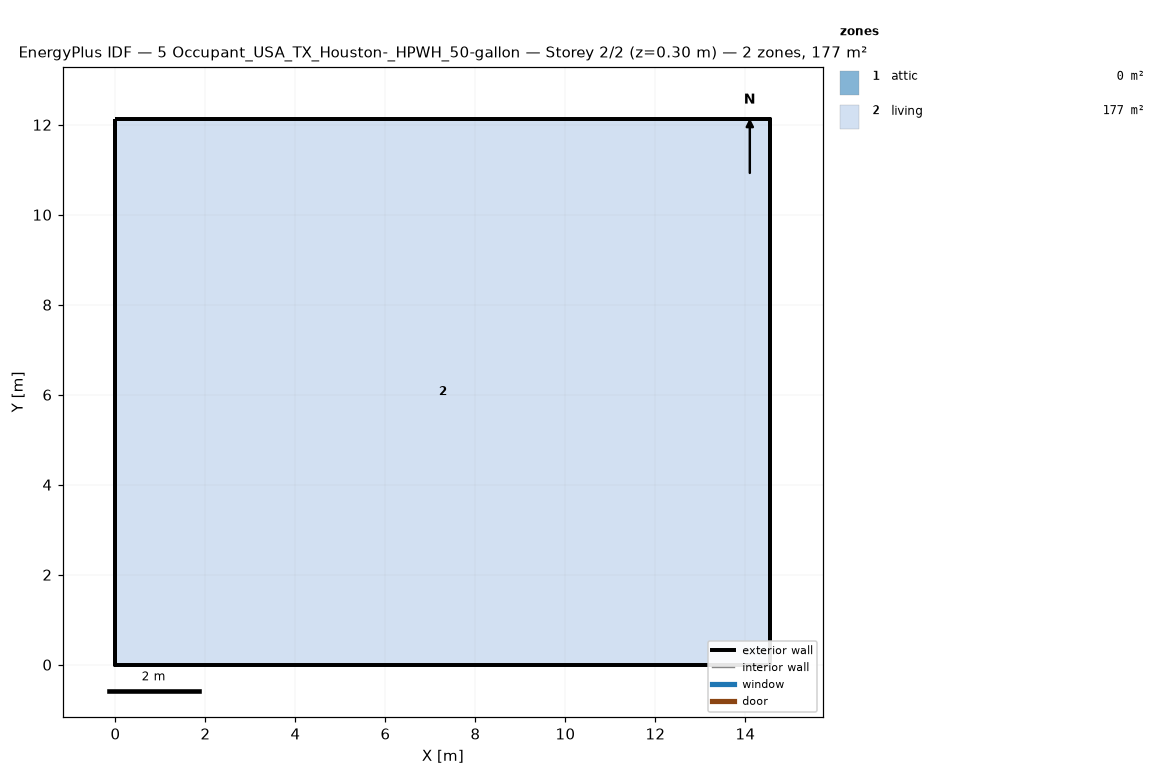
=== STOREY PLAN SPEC (per zone: floor XY polygon, exterior-wall plan segments, windows/doors) ===
zone 1: attic  (0.0 m²)
  exterior wall: (14.55, 0.00) – (14.55, 12.13) – (14.55, 6.06)  [18.2 m]
  exterior wall: (0.00, 12.13) – (0.00, 0.00) – (0.00, 6.06)  [18.2 m]
zone 2: living  (176.5 m²)
  floor: (0.00, 0.00) (0.00, 12.13) (14.55, 12.13) (14.55, 0.00)
  exterior wall: (0.00, 0.00) – (14.55, 0.00)  [14.6 m]
  exterior wall: (14.55, 0.00) – (14.55, 12.13)  [12.1 m]
  exterior wall: (14.55, 12.13) – (0.00, 12.13)  [14.6 m]
  exterior wall: (0.00, 12.13) – (0.00, 0.00)  [12.1 m]

=== DERIVED (storey summary) ===
Building: 5 Occupant_USA_TX_Houston-_HPWH_50-gallon
Storey: 2 of 2  (floor level z = 0.30 m)
Storey gross floor area: 176.5 m²
Zones on this storey: 2
  - attic: floor 0.0 m²; exterior wall 36.4 m (24.5 m²); WWR 0.0%
  - living: floor 176.5 m²; exterior wall 53.4 m (146.4 m²); WWR 0.0%
Zone adjacency: (none detected)